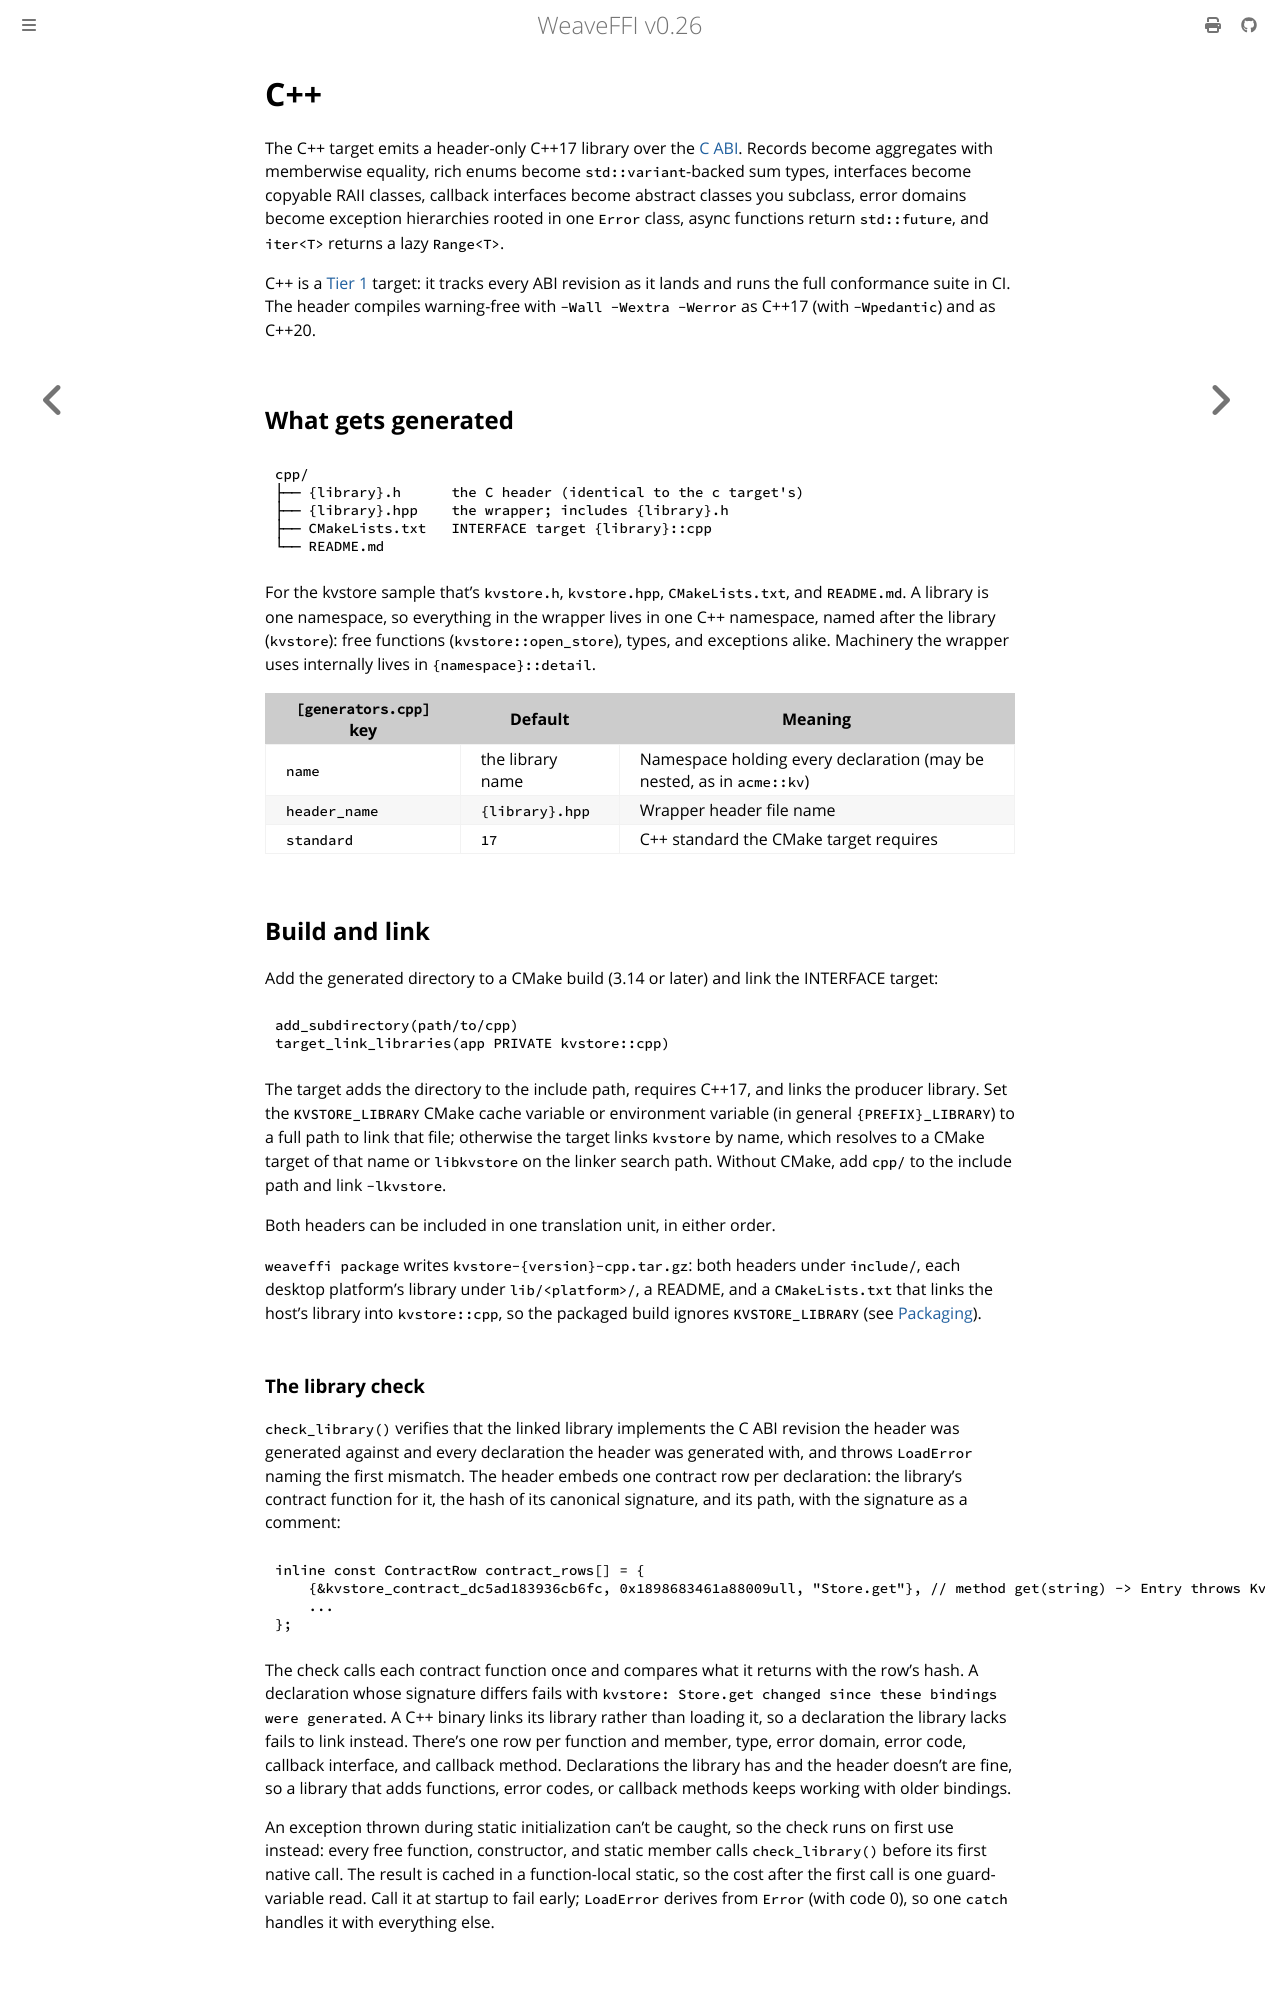

repository: weavefoundry/weaveffi · page: generators/cpp.html · generator: mdbook

# C++

The C++ target emits a header-only C++17 library over the
[C ABI](../reference/abi.md). Records become aggregates with memberwise
equality, rich enums become `std::variant`-backed sum types, interfaces
become copyable RAII classes, callback interfaces become abstract classes you
subclass, error domains become exception hierarchies rooted in one `Error`
class, async functions return `std::future`, and `iter<T>` returns a lazy
`Range<T>`.

C++ is a [Tier 1](../stability.md#target-tiers) target: it tracks every ABI
revision as it lands and runs the full conformance suite in CI. The header
compiles warning-free with `-Wall -Wextra -Werror` as C++17 (with
`-Wpedantic`) and as C++20.

## What gets generated

```text
cpp/
├── {library}.h      the C header (identical to the c target's)
├── {library}.hpp    the wrapper; includes {library}.h
├── CMakeLists.txt   INTERFACE target {library}::cpp
└── README.md
```

For the kvstore sample that's `kvstore.h`, `kvstore.hpp`, `CMakeLists.txt`,
and `README.md`. A library is one namespace, so everything in the wrapper
lives in one C++ namespace, named after the library (`kvstore`): free
functions (`kvstore::open_store`), types, and exceptions alike. Machinery
the wrapper uses internally lives in `{namespace}::detail`.

| `[generators.cpp]` key | Default | Meaning |
|---|---|---|
| `name` | the library name | Namespace holding every declaration (may be nested, as in `acme::kv`) |
| `header_name` | `{library}.hpp` | Wrapper header file name |
| `standard` | `17` | C++ standard the CMake target requires |

## Build and link

Add the generated directory to a CMake build (3.14 or later) and link the
INTERFACE target:

```cmake
add_subdirectory(path/to/cpp)
target_link_libraries(app PRIVATE kvstore::cpp)
```

The target adds the directory to the include path, requires C++17, and links
the producer library. Set the `KVSTORE_LIBRARY` CMake cache variable or
environment variable (in general `{PREFIX}_LIBRARY`) to a full path to link
that file; otherwise the target links `kvstore` by name, which resolves to a
CMake target of that name or `libkvstore` on the linker search path. Without
CMake, add `cpp/` to the include path and link `-lkvstore`.

Both headers can be included in one translation unit, in either order.

`weaveffi package` writes `kvstore-{version}-cpp.tar.gz`: both headers under
`include/`, each desktop platform's library under `lib/<platform>/`, a
README, and a `CMakeLists.txt` that links the host's library into
`kvstore::cpp`, so the packaged build ignores `KVSTORE_LIBRARY` (see
[Packaging](../guides/packaging.md)).

### The library check

`check_library()` verifies that the linked library implements the C ABI
revision the header was generated against and every declaration the header
was generated with, and throws `LoadError` naming the first mismatch. The
header embeds one contract row per declaration: the library's contract
function for it, the hash of its canonical signature, and its path, with
the signature as a comment:

```cpp
inline const ContractRow contract_rows[] = {
    {&kvstore_contract_dc5ad183936cb6fc, 0x1898683461a88009ull, "Store.get"}, // method get(string) -> Entry throws KvError
    ...
};
```

The check calls each contract function once and compares what it returns
with the row's hash. A declaration whose signature differs fails with
`kvstore: Store.get changed since these bindings were generated`. A C++
binary links its library rather than loading it, so a declaration the library
lacks fails to link instead. There's one row per function and member, type,
error domain, error code, callback interface, and callback method.
Declarations the library has and the header doesn't are fine, so a library
that adds functions, error codes, or callback methods keeps working with
older bindings.

An exception thrown during static initialization can't be caught, so the
check runs on first use instead: every free function, constructor, and
static member calls `check_library()` before its first native call. The
result is cached in a function-local static, so the cost after the first
call is one guard-variable read. Call it at startup to fail early;
`LoadError` derives from `Error` (with code 0), so one `catch` handles it
with everything else.
